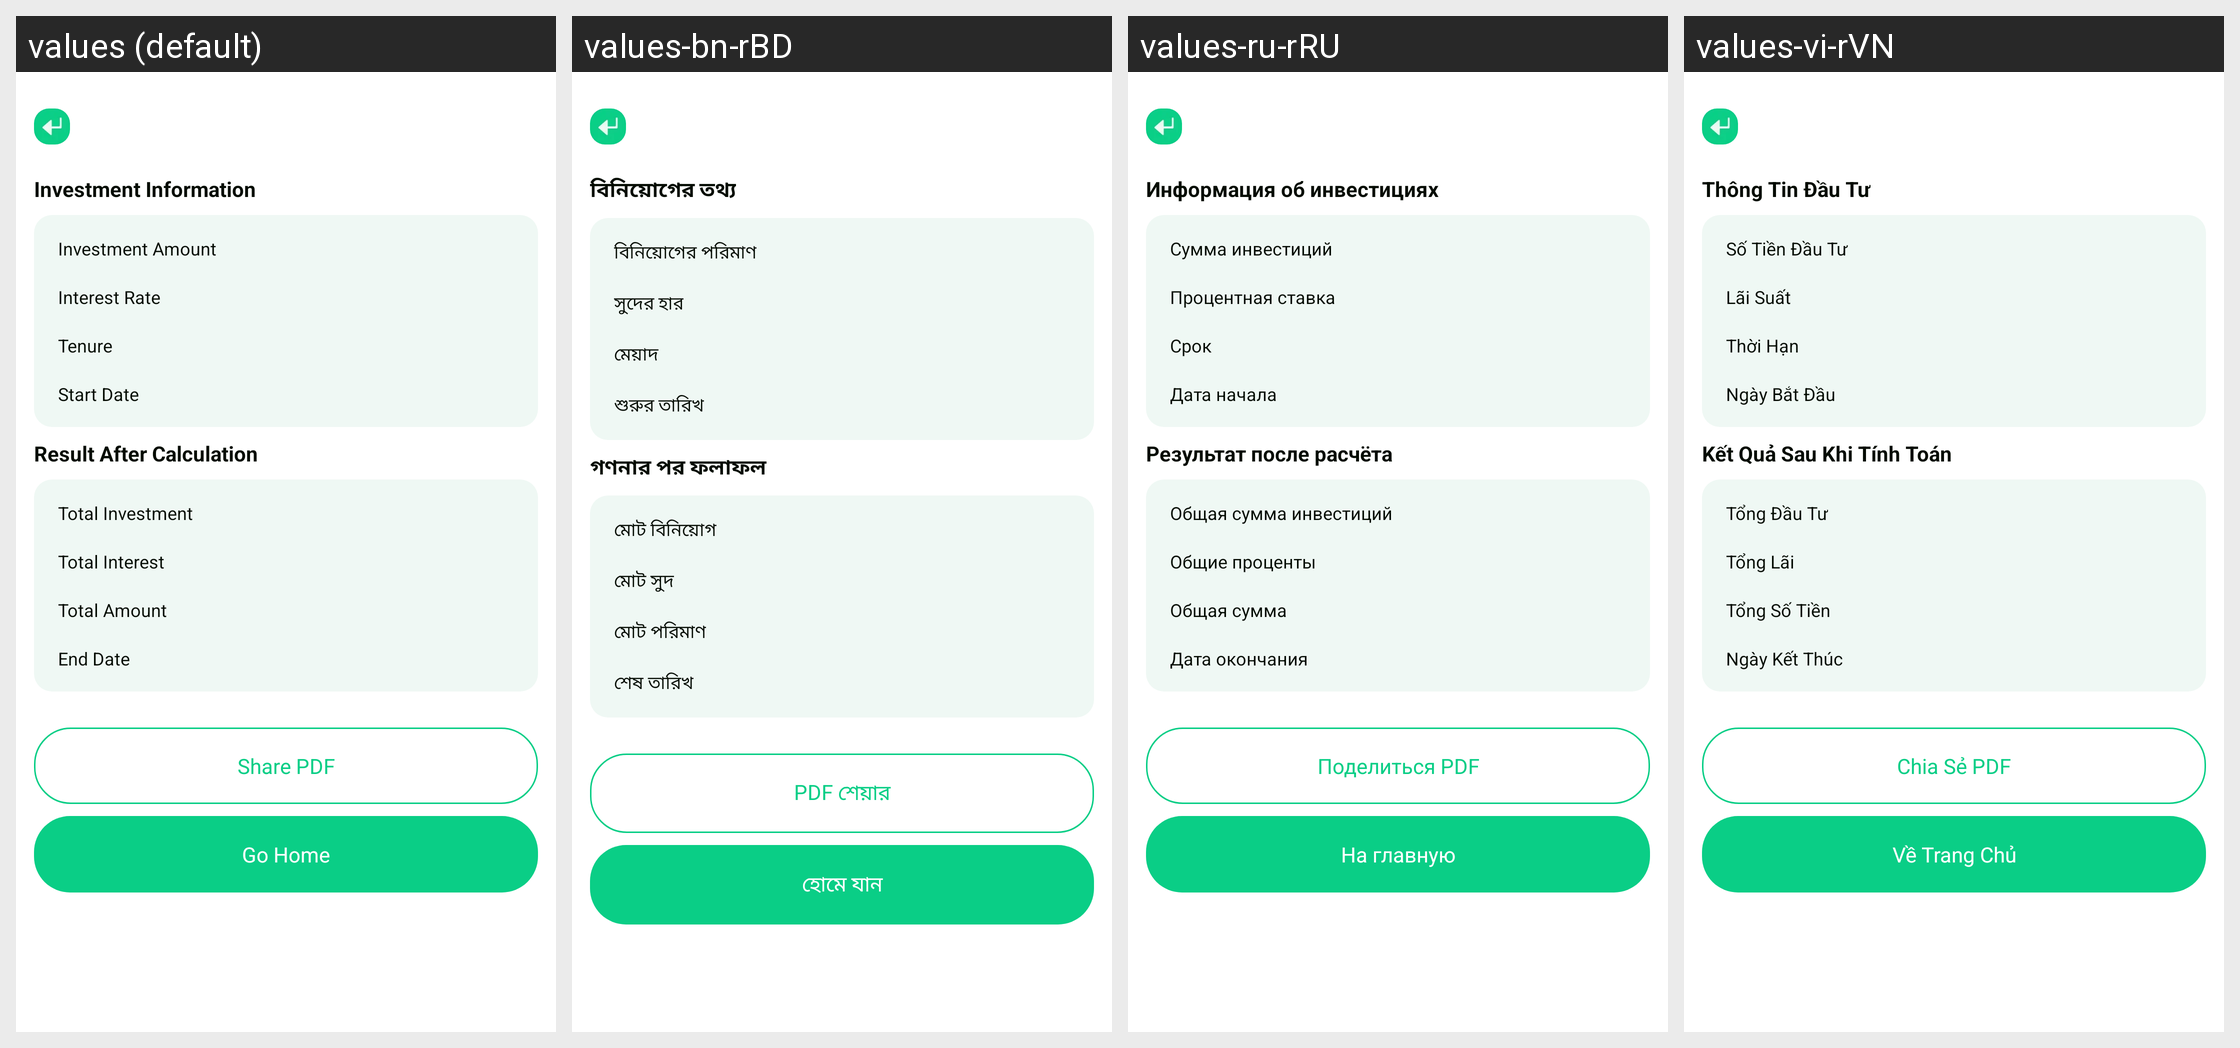

Here is an Android app screen in its default locale and in the app's own translations. Write out the translated-string differences for the strings that appear on this screen.
Android screen res/layout/activity_investment_result_plf.xml rendered under 4 locales, left to right: values (default), values-bn-rBD, values-ru-rRU, values-vi-rVN. Device: Nexus 5 (rendered at 1080×1920; each locale shown at half size, 540×960, under a caption strip naming it); theme Theme.PrecisionLoanFinanceCalc.
Other locales in the repository, not shown: values-ar-rAE, values-de-rDE, values-es-rUS, values-fil-rPH, values-fr-rFR, values-hi-rIN, values-in-rID, values-it-rIT, values-ja-rJP, values-ko-rKR, values-ms-rMY, values-pt-rBR, values-th-rTH, values-tr-rTR, values-zh-rTW.
Strings drawn on this screen, with the default value and each locale's value (text and hints the layout hard-codes, and strings that could not be matched under every locale, appear in the picture but are not listed):

plf_investment_information
  values: Investment Information
  values-bn-rBD: বিনিয়োগের তথ্য
  values-ru-rRU: Информация об инвестициях
  values-vi-rVN: Thông Tin Đầu Tư

plf_investment_amount
  values: Investment Amount
  values-bn-rBD: বিনিয়োগের পরিমাণ
  values-ru-rRU: Сумма инвестиций
  values-vi-rVN: Số Tiền Đầu Tư

plf_interest_rate
  values: Interest Rate
  values-bn-rBD: সুদের হার
  values-ru-rRU: Процентная ставка
  values-vi-rVN: Lãi Suất

plf_tenure
  values: Tenure
  values-bn-rBD: মেয়াদ
  values-ru-rRU: Срок
  values-vi-rVN: Thời Hạn

plf_start_date
  values: Start Date
  values-bn-rBD: শুরুর তারিখ
  values-ru-rRU: Дата начала
  values-vi-rVN: Ngày Bắt Đầu

plf_result_after_calculation
  values: Result After Calculation
  values-bn-rBD: গণনার পর ফলাফল
  values-ru-rRU: Результат после расчёта
  values-vi-rVN: Kết Quả Sau Khi Tính Toán

plf_total_investment
  values: Total Investment
  values-bn-rBD: মোট বিনিয়োগ
  values-ru-rRU: Общая сумма инвестиций
  values-vi-rVN: Tổng Đầu Tư

plf_total_interest
  values: Total Interest
  values-bn-rBD: মোট সুদ
  values-ru-rRU: Общие проценты
  values-vi-rVN: Tổng Lãi

plf_total_amount
  values: Total Amount
  values-bn-rBD: মোট পরিমাণ
  values-ru-rRU: Общая сумма
  values-vi-rVN: Tổng Số Tiền

plf_end_date
  values: End Date
  values-bn-rBD: শেষ তারিখ
  values-ru-rRU: Дата окончания
  values-vi-rVN: Ngày Kết Thúc

plf_share_pdf
  values: Share PDF
  values-bn-rBD: PDF শেয়ার
  values-ru-rRU: Поделиться PDF
  values-vi-rVN: Chia Sẻ PDF

plf_go_home
  values: Go Home
  values-bn-rBD: হোমে যান
  values-ru-rRU: На главную
  values-vi-rVN: Về Trang Chủ
